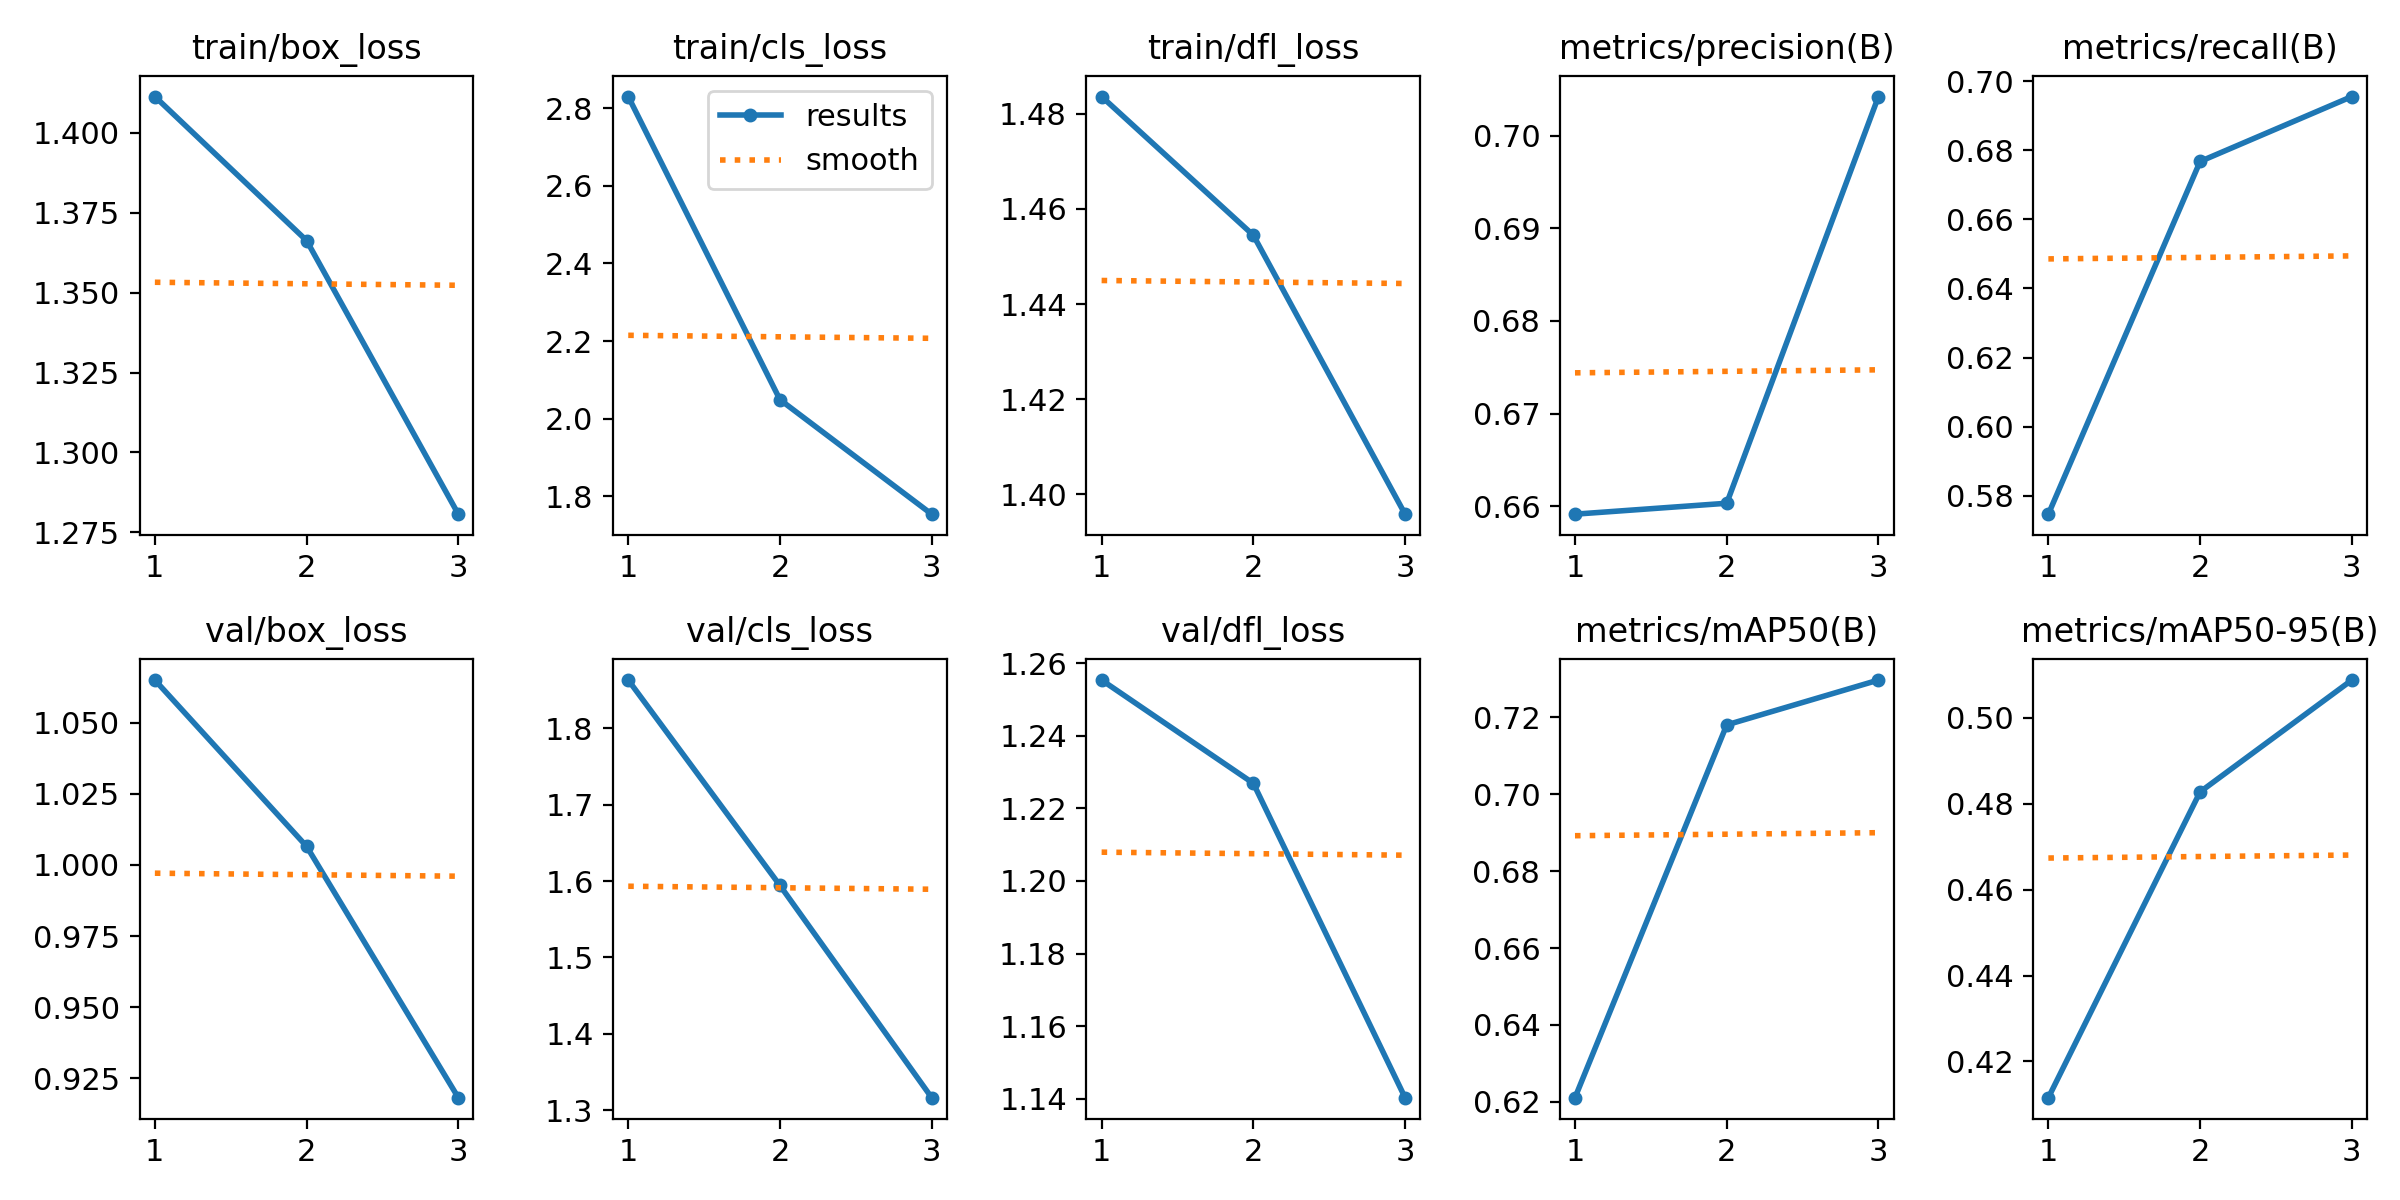

Data behind this chart, as committed beside it:
epoch, time, train/box_loss, train/cls_loss, train/dfl_loss, metrics/precision(B), metrics/recall(B), metrics/mAP50(B), metrics/mAP50-95(B), val/box_loss, val/cls_loss, val/dfl_loss, lr/pg0, lr/pg1, lr/pg2
1, 3583, 1.411, 2.83, 1.484, 0.6591, 0.5747, 0.6211, 0.4116, 1.065, 1.863, 1.255, 0.0001959, 0.0001959, 0.0001959
2, 6395, 1.366, 2.049, 1.454, 0.6603, 0.6767, 0.718, 0.4828, 1.007, 1.594, 1.227, 0.0002626, 0.0002626, 0.0002626
3, 9230, 1.281, 1.753, 1.396, 0.7042, 0.6955, 0.7296, 0.5088, 0.9182, 1.316, 1.14, 0.0001999, 0.0001999, 0.0001999
